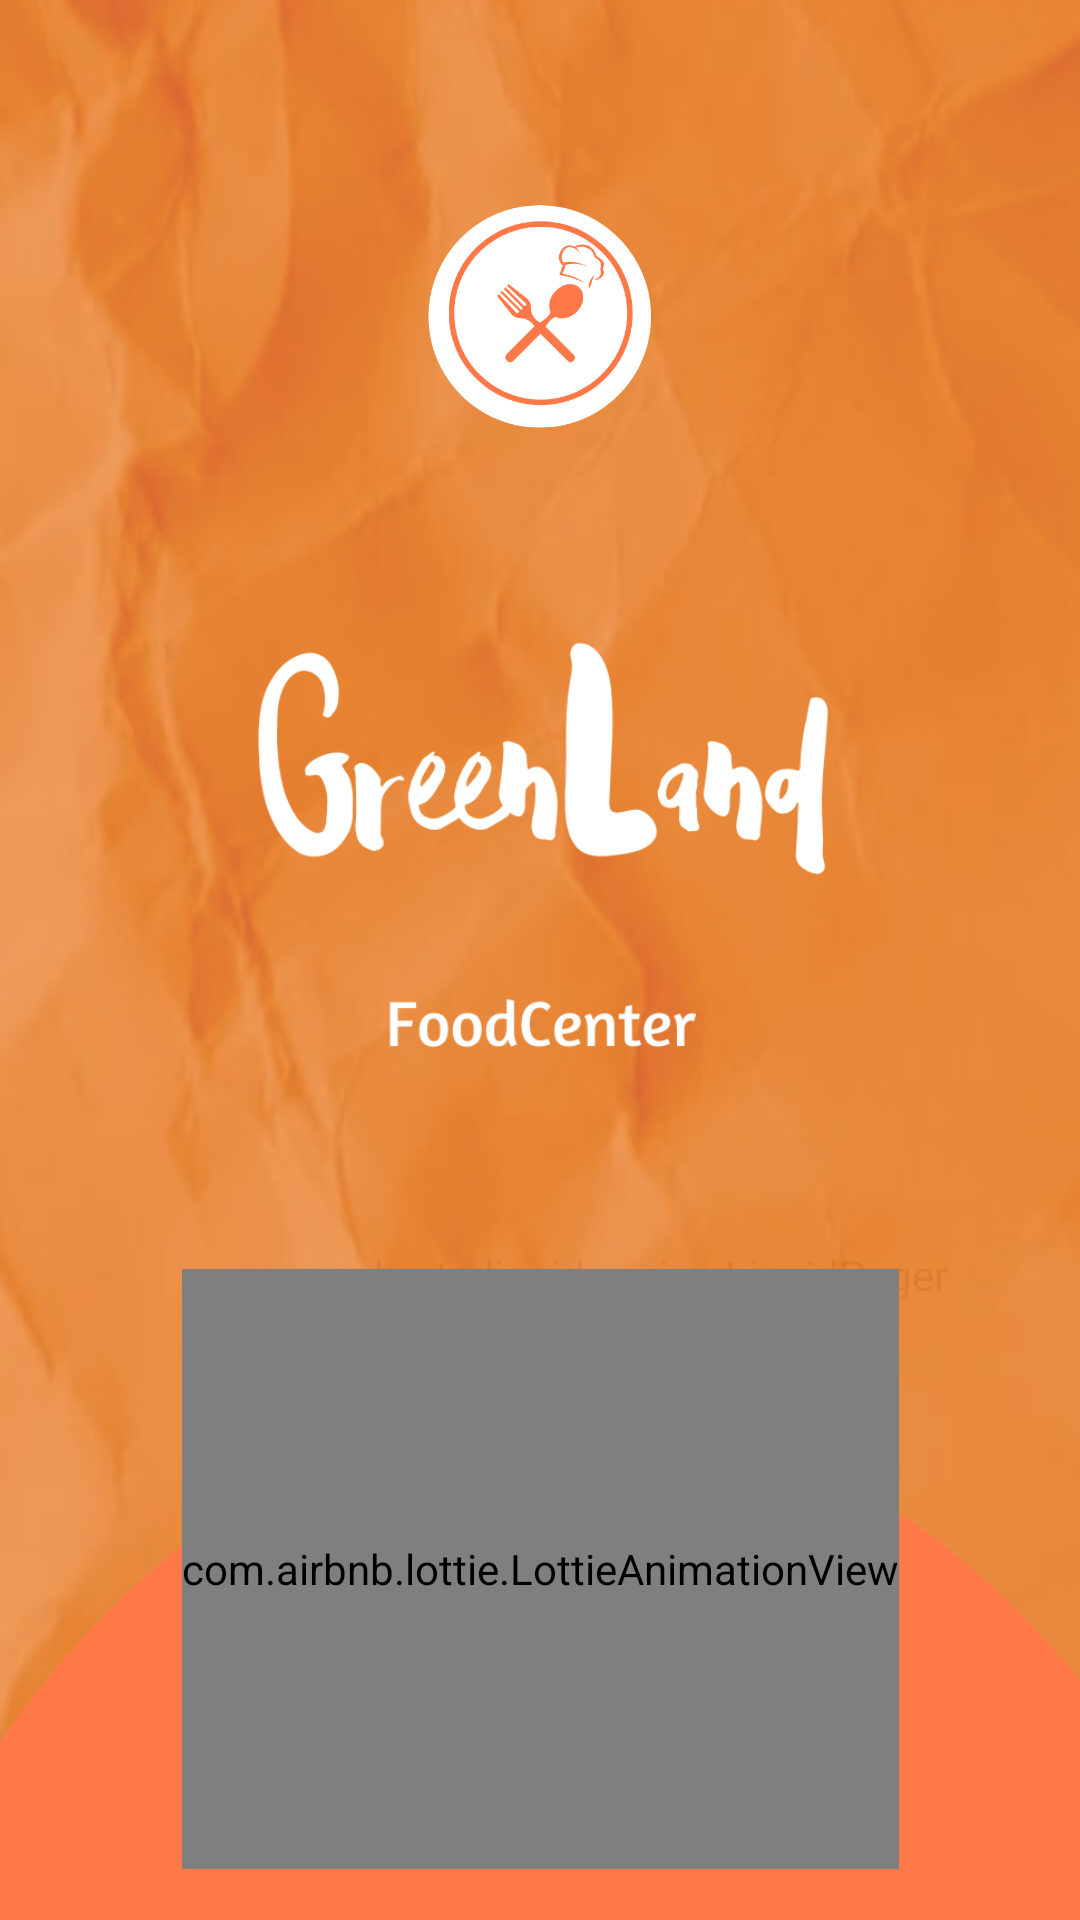

Write the Android layout XML for this screen, with the resource values it uses.
<!-- AndroidManifest.xml: application theme Theme.GreenFoodFireB -->
<!-- res/layout/activity_introductory.xml -->
<?xml version="1.0" encoding="utf-8"?>
<androidx.constraintlayout.widget.ConstraintLayout xmlns:android="http://schemas.android.com/apk/res/android"
    xmlns:app="http://schemas.android.com/apk/res-auto"
    xmlns:tools="http://schemas.android.com/tools"
    android:layout_width="match_parent"
    android:layout_height="match_parent"
    tools:context="com.android.greenfoodfireb.IntroductoryActivity">

    <ImageView
        android:id="@+id/img"
        android:layout_width="393dp"
        android:layout_height="985dp"
        android:background="@drawable/bg"
        android:elevation="2dp"
        android:scaleType="centerCrop"
        app:layout_constraintBottom_toBottomOf="parent"
        app:layout_constraintEnd_toEndOf="parent"
        app:layout_constraintStart_toStartOf="parent"
        app:layout_constraintTop_toTopOf="parent"
        app:layout_constraintVertical_bias="0" />

    <ImageView
        android:id="@+id/logo"
        android:layout_width="100dp"
        android:layout_height="100dp"
        android:src="@drawable/inverse_logo"
        android:elevation="2dp"
        app:layout_constraintBottom_toBottomOf="parent"
        app:layout_constraintEnd_toEndOf="parent"
        app:layout_constraintStart_toStartOf="parent"
        app:layout_constraintTop_toTopOf="parent"
        app:layout_constraintVertical_bias=".1" />

    <ImageView
        android:id="@+id/app_name"
        android:layout_width="390dp"
        android:elevation="2dp"
        android:layout_height="269dp"
        android:src="@drawable/white_app_name"
        app:layout_constraintBottom_toBottomOf="parent"
        app:layout_constraintEnd_toEndOf="parent"
        app:layout_constraintStart_toStartOf="parent"
        app:layout_constraintTop_toBottomOf="@+id/logo"
        app:layout_constraintVertical_bias="0" />

    <com.airbnb.lottie.LottieAnimationView

        android:id="@+id/lottie"
        app:lottie_autoPlay="true"
        android:elevation="2dp"
        android:layout_width="wrap_content"
        android:layout_height="200dp"
        app:layout_constraintVertical_bias="0"
        app:lottie_rawRes="@raw/splash"
        app:layout_constraintBottom_toBottomOf="parent"
        app:layout_constraintEnd_toEndOf="parent"
        app:layout_constraintStart_toStartOf="parent"
        app:layout_constraintTop_toBottomOf="@+id/app_name" />

    <com.cuberto.liquid_swipe.LiquidPager
        android:id="@+id/pager"
        android:layout_width="394dp"
        android:layout_height="850dp"
        tools:ignore="MissingConstraints"
        tools:layout_editor_absoluteX="-2dp"
        tools:layout_editor_absoluteY="0dp" />


</androidx.constraintlayout.widget.ConstraintLayout>
<!-- resources referenced by this layout -->
<resources>
  <!-- drawable bg: png bitmap (drawable-v24, 432956 bytes) -->
  <!-- drawable inverse_logo: png bitmap (drawable-v24, 23331 bytes) -->
  <!-- drawable white_app_name: png bitmap (drawable-v24, 23925 bytes) -->
  <style name="Theme.GreenFoodFireB" parent="Theme.MaterialComponents.Light.NoActionBar">
          
          <item name="colorPrimary">@color/purple_500</item>
          <item name="colorPrimaryVariant">@color/purple_700</item>
          <item name="colorOnPrimary">@color/white</item>
          
          <item name="colorSecondary">@color/teal_200</item>
          <item name="colorSecondaryVariant">@color/teal_700</item>
          <item name="colorOnSecondary">@color/black</item>
          
          <item name="android:statusBarColor" tools:targetApi="l">?attr/colorPrimaryVariant</item>
          
      </style>
  <color name="purple_500">#F64F1B</color>
  <color name="purple_700">#D81B60</color>
  <color name="white">#FFFFFFFF</color>
  <color name="teal_200">#FF03DAC5</color>
  <color name="teal_700">#FF018786</color>
  <color name="black">#FF000000</color>
</resources>
